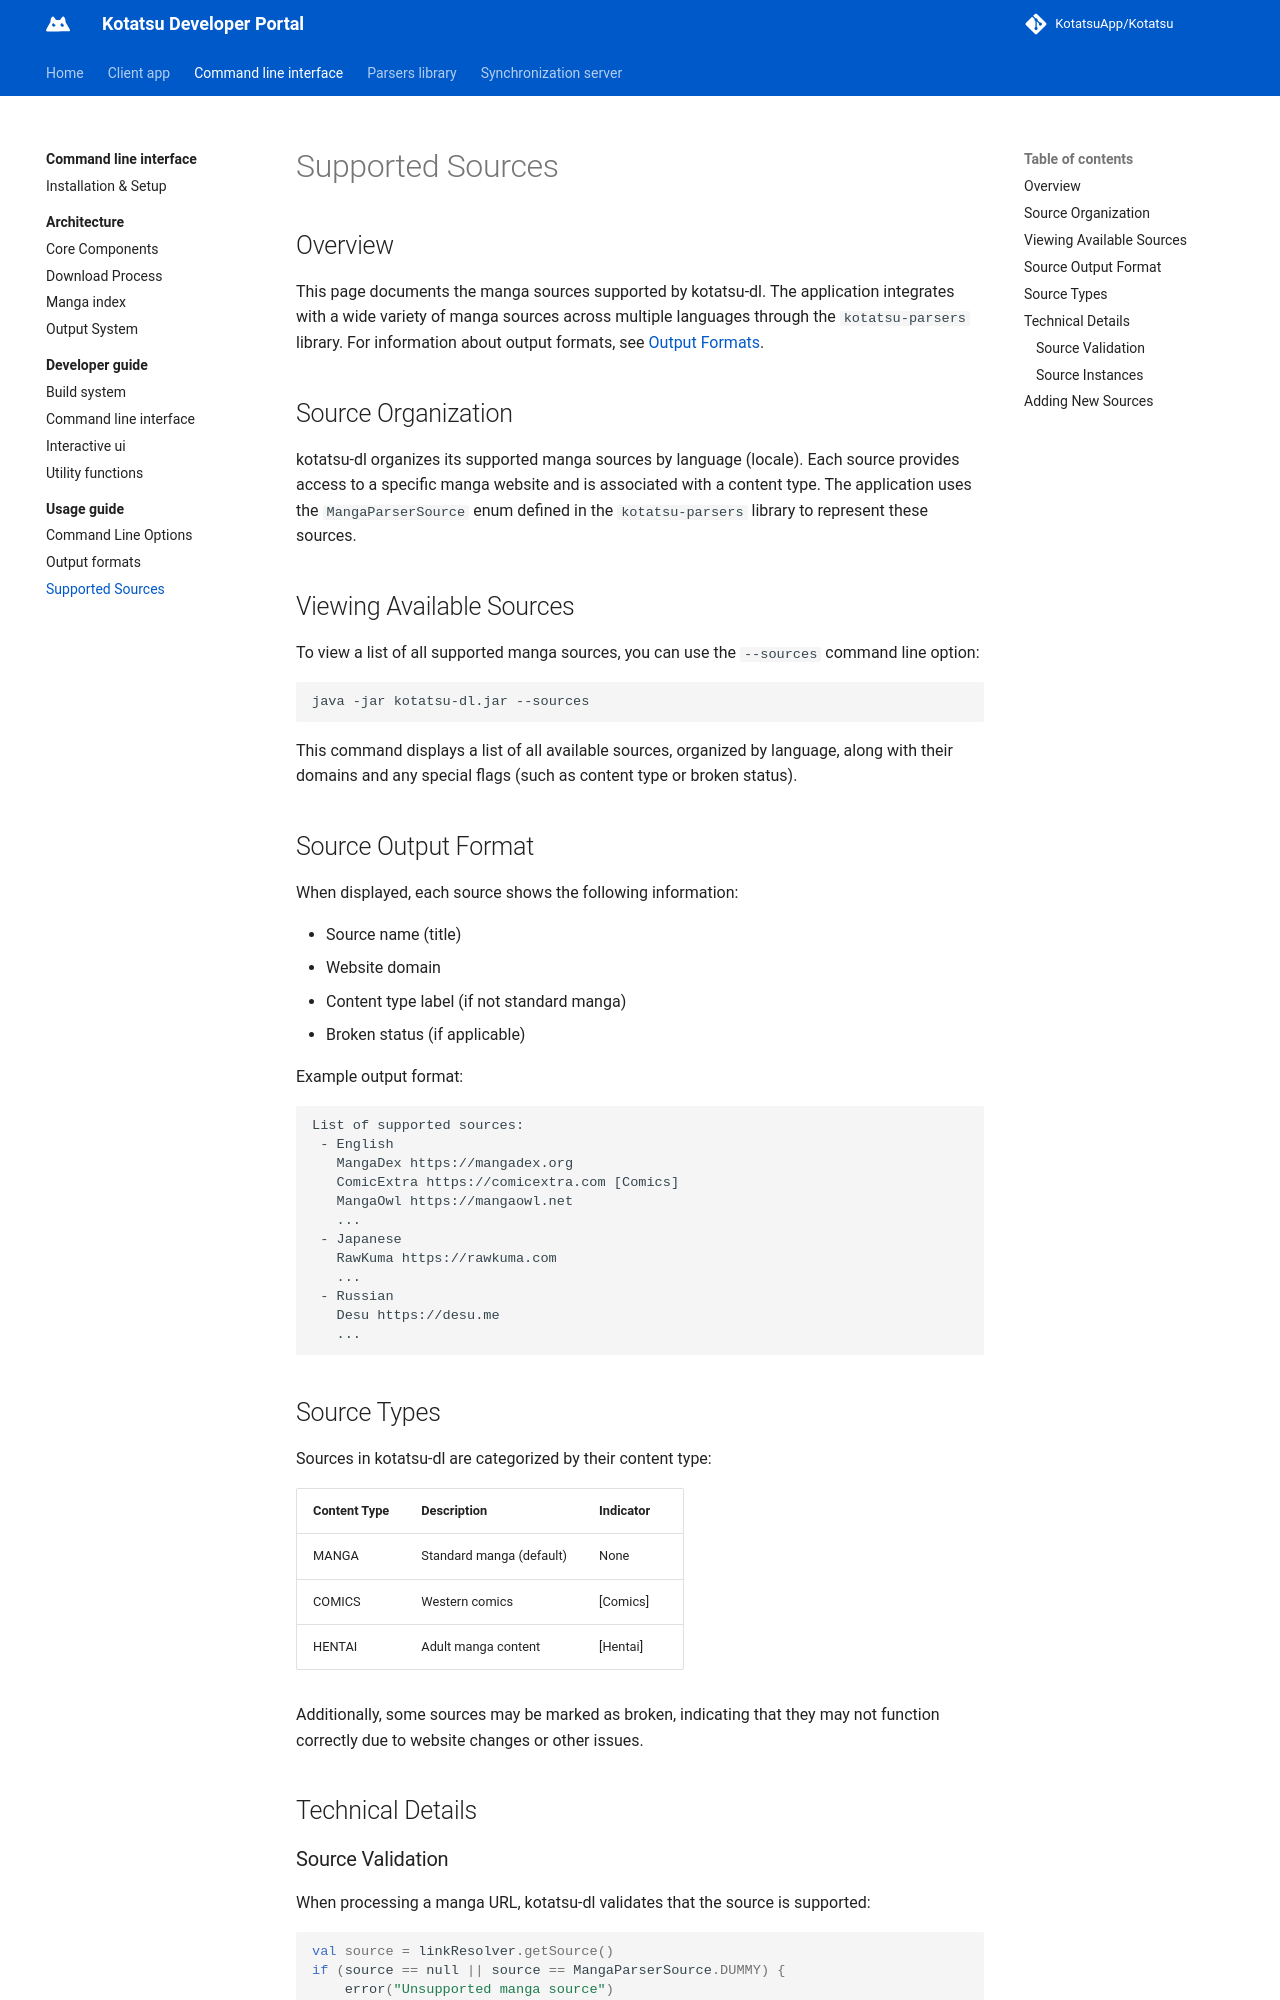

repository: KotatsuApp/developer-portal · page: command-line-interface/usage-guide/supported-sources/index.html · generator: mkdocs

# Supported Sources

## Overview
This page documents the manga sources supported by kotatsu-dl. The application integrates with a wide variety of manga sources across multiple languages through the `kotatsu-parsers` library. For information about output formats, see [Output Formats](output-formats.md).

## Source Organization
kotatsu-dl organizes its supported manga sources by language (locale). Each source provides access to a specific manga website and is associated with a content type. The application uses the `MangaParserSource` enum defined in the `kotatsu-parsers` library to represent these sources.

## Viewing Available Sources
To view a list of all supported manga sources, you can use the `--sources` command line option:

``` bash
java -jar kotatsu-dl.jar --sources
```

This command displays a list of all available sources, organized by language, along with their domains and any special flags (such as content type or broken status).

## Source Output Format
When displayed, each source shows the following information:

* Source name (title)
* Website domain
* Content type label (if not standard manga)
* Broken status (if applicable)

Example output format:

```
List of supported sources:
 - English
   MangaDex https://mangadex.org
   ComicExtra https://comicextra.com [Comics]
   MangaOwl https://mangaowl.net
   ...
 - Japanese
   RawKuma https://rawkuma.com
   ...
 - Russian
   Desu https://desu.me
   ...
```

## Source Types
Sources in kotatsu-dl are categorized by their content type:

| Content Type | Description              | Indicator |
| ------------ | ------------------------ | --------- |
| MANGA        | Standard manga (default) | None      |
| COMICS       | Western comics           | [Comics]  |
| HENTAI       | Adult manga content      | [Hentai]  |

Additionally, some sources may be marked as broken, indicating that they may not function correctly due to website changes or other issues.

## Technical Details
